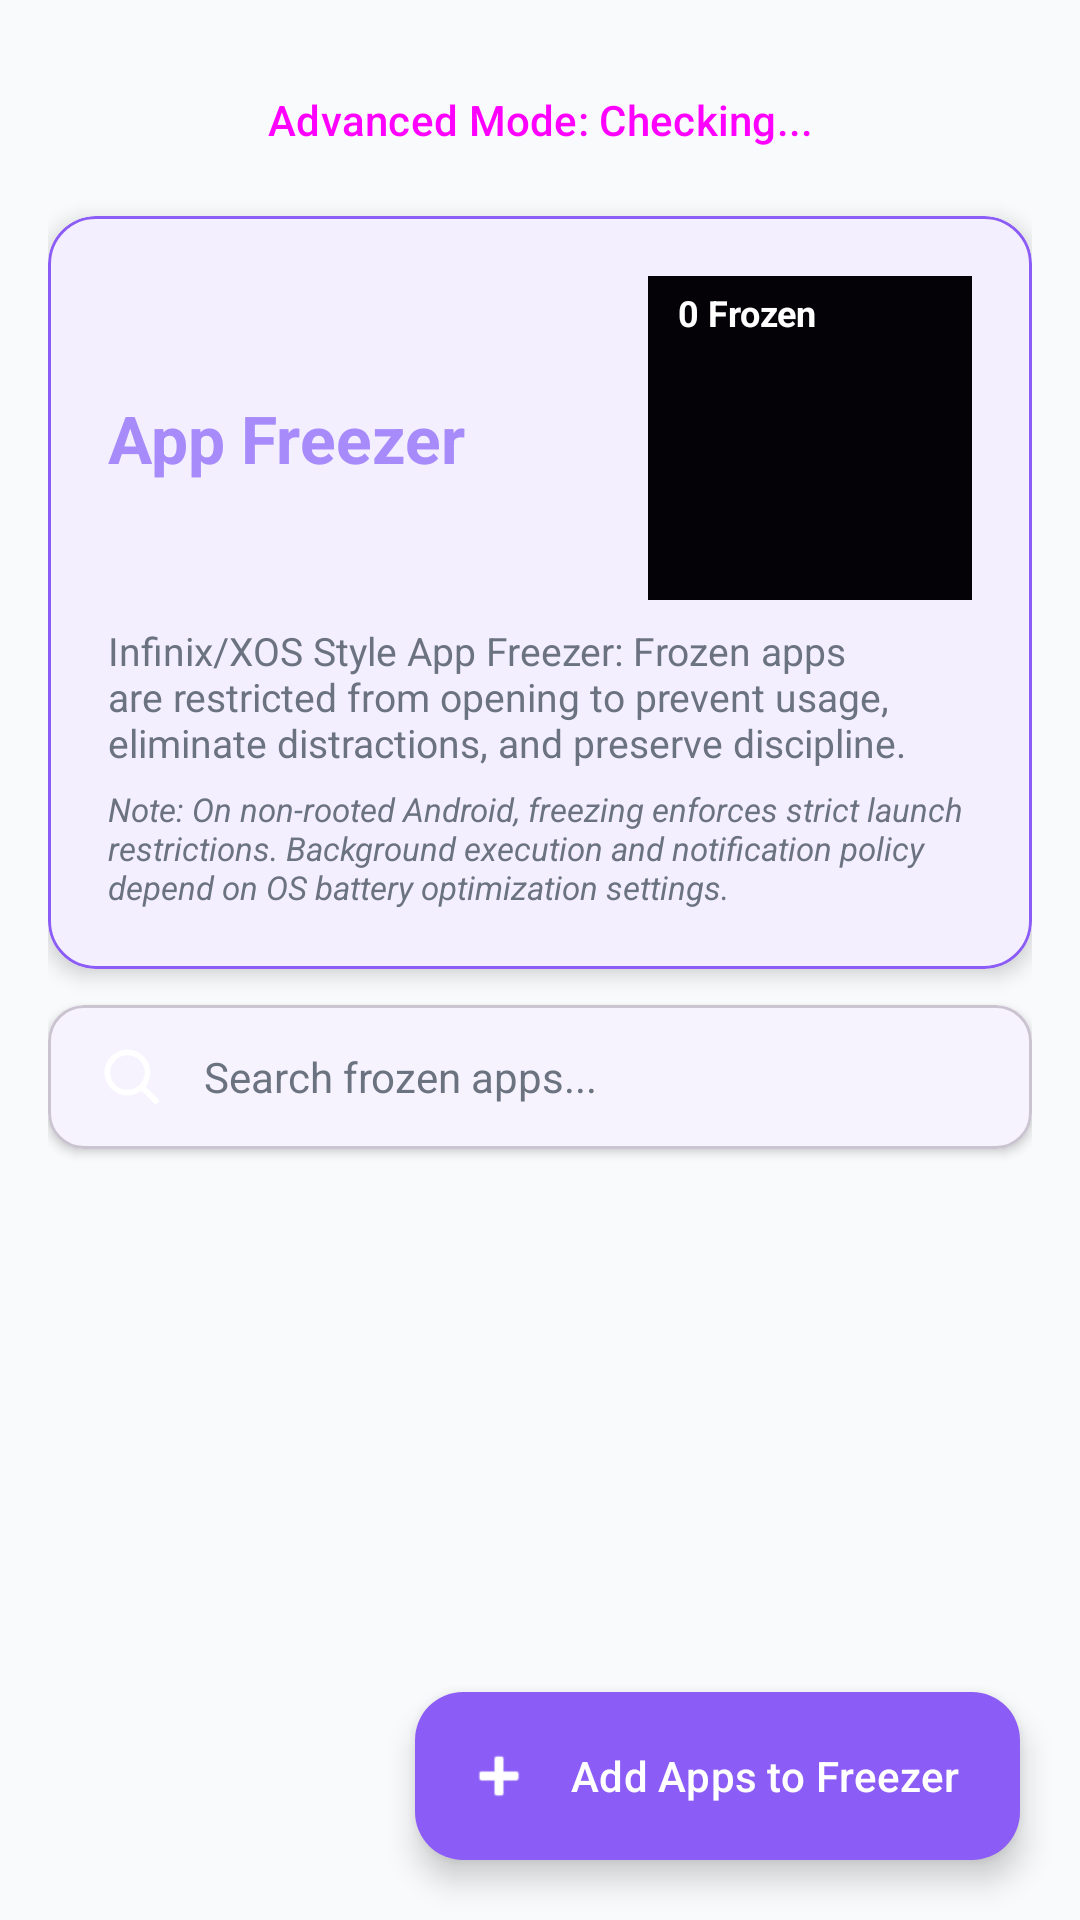

The Android layout XML behind this screen, and the referenced resources:
<!-- AndroidManifest.xml: application theme Theme.SelfPilot -->
<!-- res/layout/activity_app_freezer.xml -->
<?xml version="1.0" encoding="utf-8"?>
<androidx.coordinatorlayout.widget.CoordinatorLayout xmlns:android="http://schemas.android.com/apk/res/android"
    xmlns:app="http://schemas.android.com/apk/res-auto"
    android:layout_width="match_parent"
    android:layout_height="match_parent"
    android:background="@color/background_dark">

    <LinearLayout
        android:layout_width="match_parent"
        android:layout_height="match_parent"
        android:orientation="vertical"
        android:padding="16dp">

        <Button
            android:id="@+id/btnShizukuStatus"
            style="@style/Widget.Material3.Button.TonalButton"
            android:layout_width="match_parent"
            android:layout_height="wrap_content"
            android:layout_marginBottom="8dp"
            android:text="Advanced Mode: Checking..." />

        
        <com.google.android.material.card.MaterialCardView
            android:layout_width="match_parent"
            android:layout_height="wrap_content"
            app:cardBackgroundColor="@color/card_background"
            app:cardCornerRadius="16dp"
            app:cardElevation="4dp"
            app:strokeColor="@color/purple_accent"
            app:strokeWidth="1dp">

            <LinearLayout
                android:layout_width="match_parent"
                android:layout_height="wrap_content"
                android:orientation="vertical"
                android:padding="20dp">

                <LinearLayout
                    android:layout_width="match_parent"
                    android:layout_height="wrap_content"
                    android:gravity="center_vertical"
                    android:orientation="horizontal">

                    <TextView
                        android:layout_width="0dp"
                        android:layout_height="wrap_content"
                        android:layout_weight="1"
                        android:text="App Freezer"
                        android:textColor="@color/purple_accent_light"
                        android:textSize="22sp"
                        android:textStyle="bold" />

                    <TextView
                        android:id="@+id/tvFrozenAppsCountBadge"
                        android:layout_width="wrap_content"
                        android:layout_height="wrap_content"
                        android:background="@drawable/ic_launcher_background"
                        android:paddingHorizontal="10dp"
                        android:paddingVertical="4dp"
                        android:text="0 Frozen"
                        android:textColor="@color/white"
                        android:textSize="12sp"
                        android:textStyle="bold" />

                </LinearLayout>

                <TextView
                    android:layout_width="wrap_content"
                    android:layout_height="wrap_content"
                    android:layout_marginTop="8dp"
                    android:text="Infinix/XOS Style App Freezer: Frozen apps are restricted from opening to prevent usage, eliminate distractions, and preserve discipline."
                    android:textColor="@color/text_secondary"
                    android:textSize="13sp" />

                <TextView
                    android:layout_width="wrap_content"
                    android:layout_height="wrap_content"
                    android:layout_marginTop="6dp"
                    android:text="Note: On non-rooted Android, freezing enforces strict launch restrictions. Background execution and notification policy depend on OS battery optimization settings."
                    android:textColor="@color/text_secondary"
                    android:textSize="11sp"
                    android:textStyle="italic" />

            </LinearLayout>
        </com.google.android.material.card.MaterialCardView>

        
        <com.google.android.material.card.MaterialCardView
            android:layout_width="match_parent"
            android:layout_height="wrap_content"
            android:layout_marginTop="12dp"
            app:cardBackgroundColor="@color/card_background"
            app:cardCornerRadius="12dp"
            app:cardElevation="2dp">

            <EditText
                android:id="@+id/etSearchFreezer"
                android:layout_width="match_parent"
                android:layout_height="48dp"
                android:background="@null"
                android:drawableStart="@drawable/ic_search"
                android:drawablePadding="12dp"
                android:hint="Search frozen apps..."
                android:inputType="text"
                android:paddingHorizontal="16dp"
                android:textColor="@color/text_primary"
                android:textColorHint="@color/text_secondary"
                android:textSize="14sp" />

        </com.google.android.material.card.MaterialCardView>

        
        <ProgressBar
            android:id="@+id/progressLoadingFreezer"
            android:layout_width="wrap_content"
            android:layout_height="wrap_content"
            android:layout_gravity="center"
            android:layout_marginTop="20dp"
            android:visibility="gone" />

        
        <LinearLayout
            android:id="@+id/layoutEmptyFreezer"
            android:layout_width="match_parent"
            android:layout_height="0dp"
            android:layout_weight="1"
            android:gravity="center"
            android:orientation="vertical"
            android:padding="24dp"
            android:visibility="gone">

            <TextView
                android:layout_width="wrap_content"
                android:layout_height="wrap_content"
                android:text="No Applications Frozen"
                android:textColor="@color/text_primary"
                android:textSize="18sp"
                android:textStyle="bold" />

            <TextView
                android:layout_width="wrap_content"
                android:layout_height="wrap_content"
                android:layout_marginTop="8dp"
                android:text="Freeze distracting social or game applications to prevent launching them. Tap 'Add Apps to Freezer' below."
                android:textAlignment="center"
                android:textColor="@color/text_secondary"
                android:textSize="14sp" />

        </LinearLayout>

        
        <androidx.recyclerview.widget.RecyclerView
            android:id="@+id/rvFrozenApps"
            android:layout_width="match_parent"
            android:layout_height="0dp"
            android:layout_marginTop="12dp"
            android:layout_weight="1"
            android:clipToPadding="false"
            android:paddingBottom="80dp"
            app:layoutManager="androidx.recyclerview.widget.LinearLayoutManager" />

    </LinearLayout>

    
    <com.google.android.material.floatingactionbutton.ExtendedFloatingActionButton
        android:id="@+id/btnAddAppsToFreezer"
        android:layout_width="wrap_content"
        android:layout_height="wrap_content"
        android:layout_gravity="bottom|end"
        android:layout_margin="20dp"
        android:text="Add Apps to Freezer"
        android:textColor="@color/white"
        app:backgroundTint="@color/purple_accent"
        app:icon="@android:drawable/ic_input_add"
        app:iconTint="@color/white" />

</androidx.coordinatorlayout.widget.CoordinatorLayout>
<!-- resources referenced by this layout -->
<resources>
  <color name="background_dark">#F9FAFB</color>
  <color name="card_background">#FFFFFF</color>
  <color name="purple_accent">#8B5CF6</color>
  <color name="purple_accent_light">#A78BFA</color>
  <color name="text_primary">#111827</color>
  <color name="text_secondary">#6B7280</color>
  <color name="white">#FFFFFFFF</color>
  <!-- drawable ic_launcher_background (drawable) -->
  <?xml version="1.0" encoding="utf-8"?>
  <vector xmlns:android="http://schemas.android.com/apk/res/android"
      android:width="108dp"
      android:height="108dp"
      android:viewportWidth="108"
      android:viewportHeight="108">
      <path
          android:fillColor="#040207"
          android:pathData="M0,0h108v108h-108z" />
  </vector>
  <!-- drawable ic_search (drawable) -->
  <?xml version="1.0" encoding="utf-8"?>
  <vector xmlns:android="http://schemas.android.com/apk/res/android"
      android:width="24dp"
      android:height="24dp"
      android:viewportWidth="24"
      android:viewportHeight="24">
      <path
          android:pathData="M10.5,3.8 a6.7,6.7 0 1,1 -0.01,0 Z M15.4,15.4 L20,20"
          android:strokeColor="#FFFFFFFF"
          android:strokeWidth="1.9"
          android:strokeLineCap="round"
          android:strokeLineJoin="round"
          android:fillColor="#00000000" />
  </vector>
  <style name="Theme.SelfPilot" parent="Base.Theme.SelfPilot" />
  <style name="Base.Theme.SelfPilot" parent="Theme.Material3.DayNight.NoActionBar">
          
          <item name="colorPrimary">@color/purple_accent</item>
          <item name="colorPrimaryVariant">@color/electric_blue</item>
          <item name="colorOnPrimary">@color/white</item>
          <item name="colorSecondary">@color/electric_blue</item>
          <item name="colorSecondaryVariant">@color/purple_accent_light</item>
          <item name="colorOnSecondary">@color/white</item>
          <item name="android:colorBackground">@color/background_dark</item>
          <item name="colorSurface">@color/card_background</item>
          <item name="colorOnSurface">@color/text_primary</item>
          <item name="android:textColorPrimary">@color/text_primary</item>
          <item name="android:textColorSecondary">@color/text_secondary</item>
          <item name="android:statusBarColor">@color/background_dark</item>
          <item name="android:navigationBarColor">@color/background_dark</item>
      </style>
  <color name="electric_blue">#3B82F6</color>
</resources>
